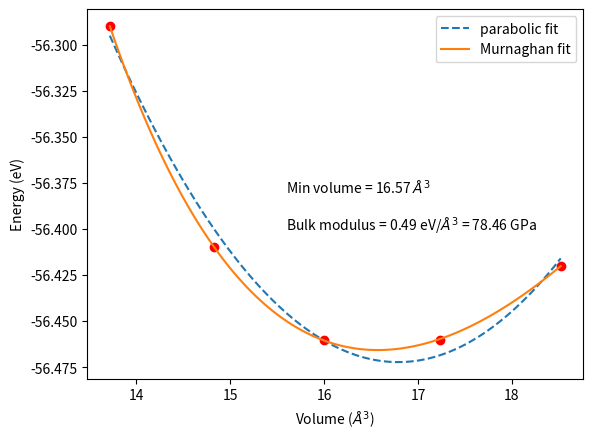

This figure's Python source: (Note: this script raises an exception after producing the figure.)
'''Example of fitting the Birch-Murnaghan EOS to data'''
import numpy as np
import matplotlib.pyplot as plt
from scipy.optimize import leastsq
# raw data from 2.2.3-al-analyze-eos.py
v = np.array([13.72, 14.83, 16.0, 17.23, 18.52])
e = np.array([-56.29, -56.41, -56.46, -56.46, -56.42])
#make a vector to evaluate fits on with a lot of points so it looks smooth
vfit = np.linspace(min(v),max(v),100)
### fit a parabola to the data
# y = ax^2 + bx + c
a,b,c = np.polyfit(v,e,2) #this is from pylab
'''
the parabola does not fit the data very well, but we can use it to get
some analytical guesses for other parameters.
V0 = minimum energy volume, or where dE/dV=0
E = aV^2 + bV + c
dE/dV = 2aV + b = 0
V0 = -b/2a
E0 is the minimum energy, which is:
E0 = aV0^2 + bV0 + c
B is equal to V0*d^2E/dV^2, which is just 2a*V0
and from experience we know Bprime_0 is usually a small number like 4
'''
#now here are our initial guesses.
v0 = -b/(2*a)
e0 = a*v0**2 + b*v0 + c
b0 = 2*a*v0
bP = 4
#now we have to create the equation of state function
def Murnaghan(parameters,vol):
    '''
    given a vector of parameters and volumes, return a vector of energies.
    equation From PRB 28,5480 (1983)
    '''
    E0 = parameters[0]
    B0 = parameters[1]
    BP = parameters[2]
    V0 = parameters[3]
    E = E0 + B0*vol/BP*(((V0/vol)**BP)/(BP-1)+1) - V0*B0/(BP-1.)
    return E
# and we define an objective function that will be minimized
def objective(pars,y,x):
    #we will minimize this function
    err =  y - Murnaghan(pars,x)
    return err
x0 = [e0, b0, bP, v0] #initial guesses in the same order used in the Murnaghan function
murnpars, ier = leastsq(objective, x0, args=(e,v)) #this is from scipy
#now we make a figure summarizing the results
plt.plot(v,e,'ro')
plt.plot(vfit, a*vfit**2 + b*vfit + c,'--',label='parabolic fit')
plt.plot(vfit, Murnaghan(murnpars,vfit), label='Murnaghan fit')
plt.xlabel('Volume ($\AA^3$)')
plt.ylabel('Energy (eV)')
plt.legend(loc='best')
#add some text to the figure in figure coordinates
ax = plt.gca()
plt.text(0.4, 0.5, 'Min volume = {0:1.2f} $\AA^3$'.format(murnpars[3]),
     transform = ax.transAxes)
plt.text(0.4, 0.4, 'Bulk modulus = {0:1.2f} eV/$\AA^3$ = {1:1.2f} GPa'.format(murnpars[1],
                                                                          murnpars[1]*160.21773),
     transform = ax.transAxes)
plt.savefig('images/a-eos.png')
np.set_printoptions(precision=3)
print('initial guesses  : ', np.array(x0))  # array for easy printing
print('fitted parameters: ', murnpars)